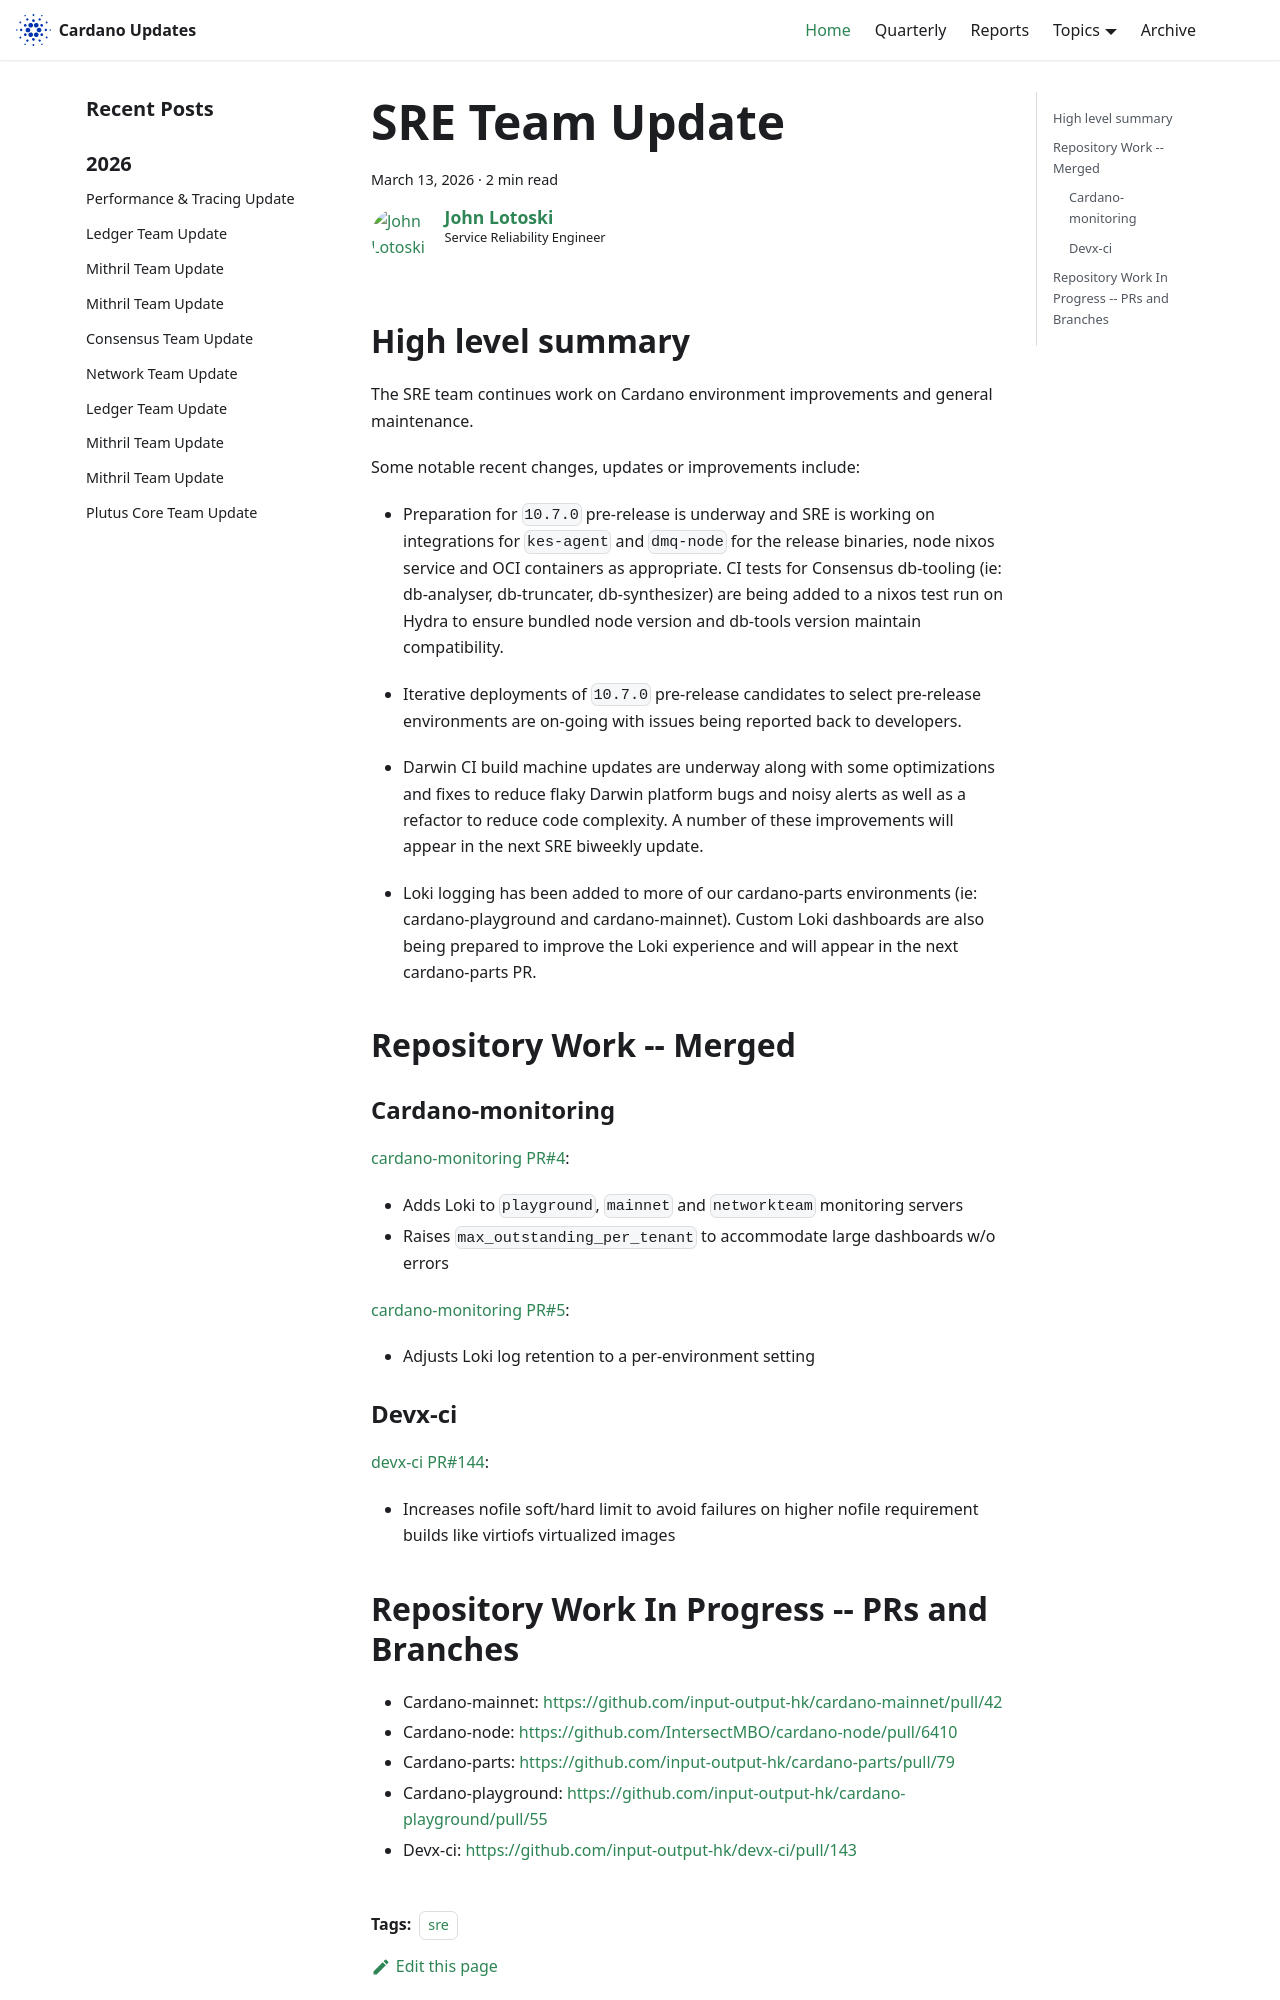

repository: IntersectMBO/cardano-updates · page: 2026-03-13-sre/index.html · generator: docusaurus

---
title: SRE Team Update
slug: 2026-03-13-sre
authors: johnalotoski
tags: [sre]
hide_table_of_contents: false
---

## High level summary

The SRE team continues work on Cardano environment improvements and general maintenance.

Some notable recent changes, updates or improvements include:

* Preparation for `10.7.0` pre-release is underway and SRE is working on
  integrations for `kes-agent` and `dmq-node` for the release binaries, node
  nixos service and OCI containers as appropriate.  CI tests for Consensus
  db-tooling (ie: db-analyser, db-truncater, db-synthesizer) are being added to
  a nixos test run on Hydra to ensure bundled node version and db-tools version
  maintain compatibility.

* Iterative deployments of `10.7.0` pre-release candidates to select
  pre-release environments are on-going with issues being reported back to
  developers.

* Darwin CI build machine updates are underway along with some optimizations
  and fixes to reduce flaky Darwin platform bugs and noisy alerts as well as
  a refactor to reduce code complexity.  A number of these improvements will
  appear in the next SRE biweekly update.

* Loki logging has been added to more of our cardano-parts environments (ie:
  cardano-playground and cardano-mainnet).  Custom Loki dashboards are also
  being prepared to improve the Loki experience and will appear in the next
  cardano-parts PR.


## Repository Work -- Merged

### Cardano-monitoring
[cardano-monitoring PR#4](https://github.com/input-output-hk/cardano-monitoring/pull/4):
* Adds Loki to `playground`, `mainnet` and `networkteam` monitoring servers
* Raises `max_outstanding_per_tenant` to accommodate large dashboards w/o errors

[cardano-monitoring PR#5](https://github.com/input-output-hk/cardano-monitoring/pull/5):
* Adjusts Loki log retention to a per-environment setting


### Devx-ci
[devx-ci PR#144](https://github.com/input-output-hk/devx-ci/pull/144):
* Increases nofile soft/hard limit to avoid failures on higher nofile
  requirement builds like virtiofs virtualized images
